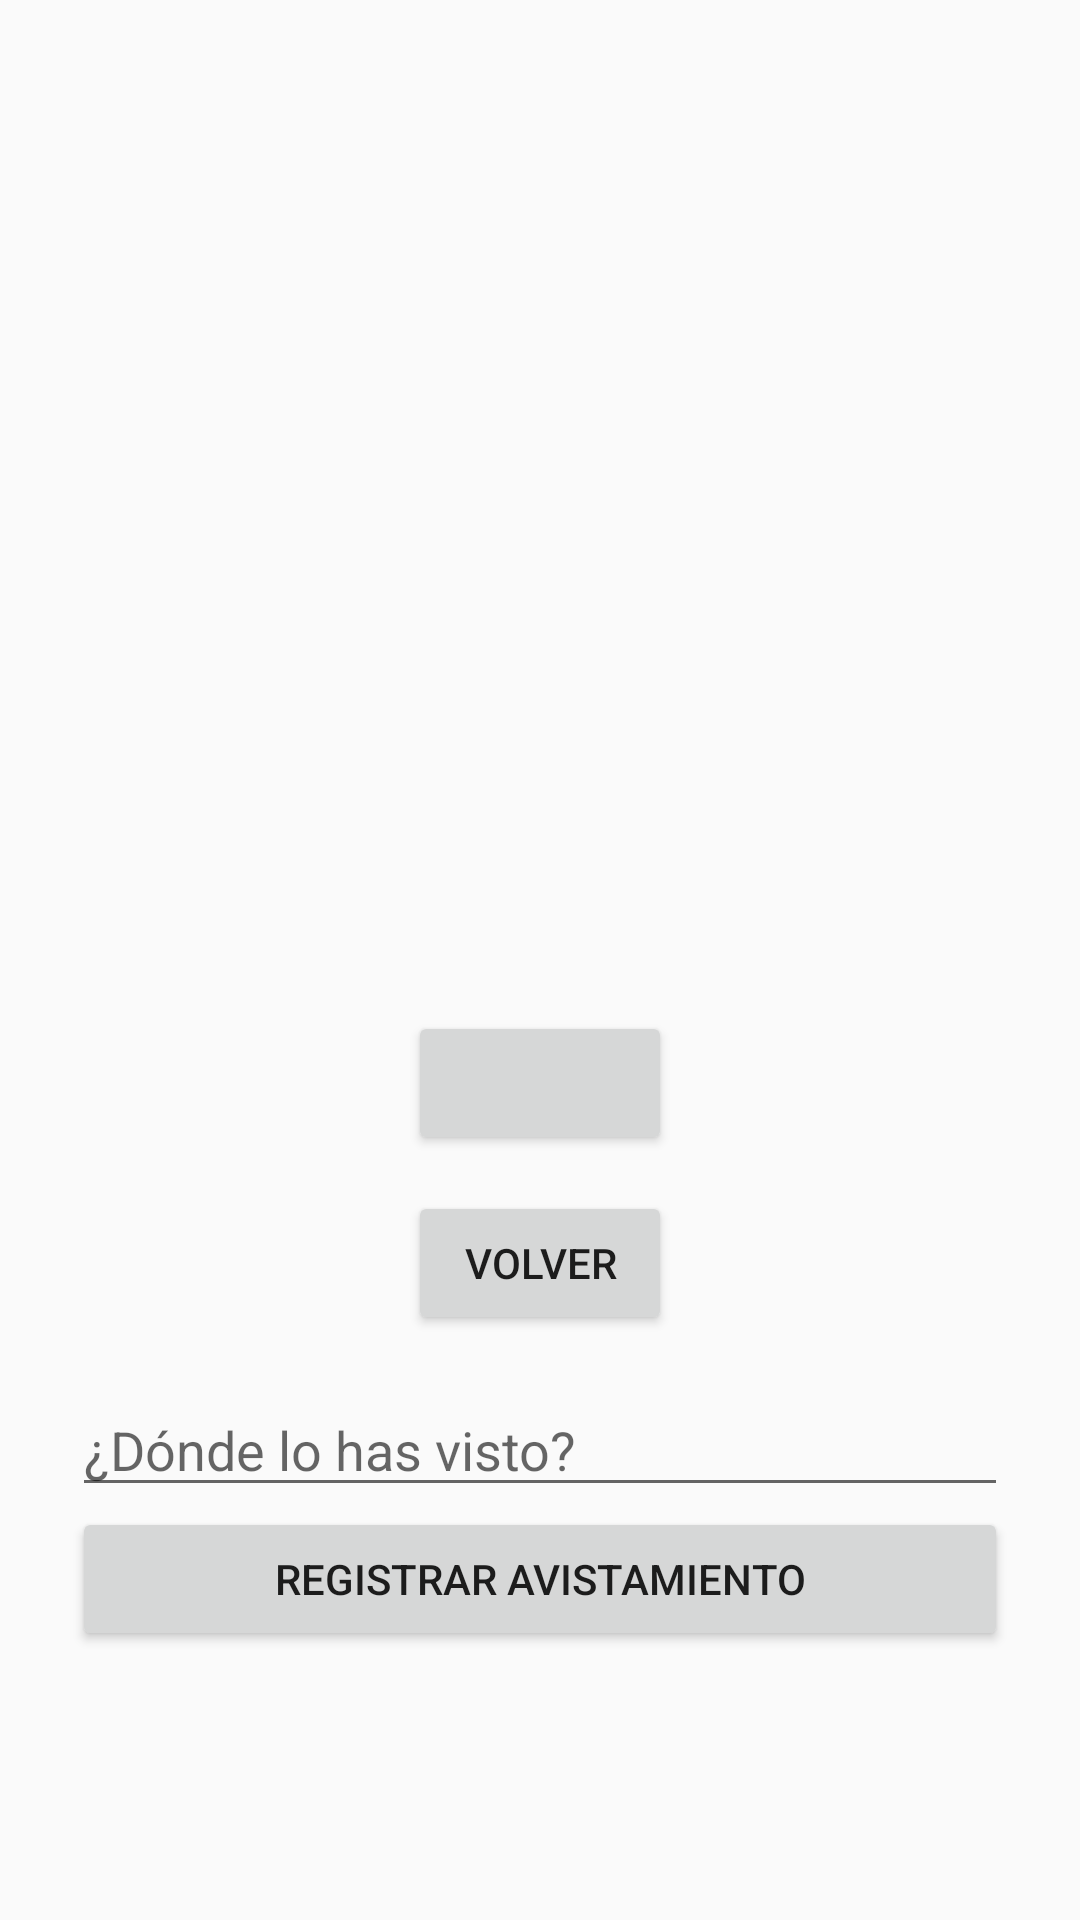

This screen was rendered from an Android layout file. Write that file and the resources it references.
<!-- AndroidManifest.xml: application theme Theme.Bestiario -->
<!-- res/layout/activity_detalle.xml -->
<?xml version="1.0" encoding="utf-8"?>
<LinearLayout xmlns:android="http://schemas.android.com/apk/res/android"
    android:layout_width="match_parent"
    android:layout_height="match_parent"
    android:orientation="vertical"
    android:gravity="center"
    android:padding="24dp">

    <ImageView
        android:id="@+id/imagenDetalle"
        android:layout_width="140dp"
        android:layout_height="140dp"
        android:layout_marginBottom="20dp" />

    <TextView
        android:id="@+id/nombreDetalle"
        android:layout_width="wrap_content"
        android:layout_height="wrap_content"
        android:textSize="24sp"
        android:layout_marginBottom="12dp" />

    <TextView
        android:id="@+id/descripcionDetalle"
        android:layout_width="wrap_content"
        android:layout_height="wrap_content"
        android:gravity="center"
        android:layout_marginBottom="24dp" />

    <Button
        android:id="@+id/botonFavorito"
        android:layout_width="wrap_content"
        android:layout_height="wrap_content"
        android:layout_marginBottom="12dp" />

    <Button
        android:id="@+id/botonVolverDetalle"
        android:layout_width="wrap_content"
        android:layout_height="wrap_content"
        android:text="Volver" />

    <EditText
        android:id="@+id/etLugar"
        android:layout_width="match_parent"
        android:layout_height="wrap_content"
        android:hint="¿Dónde lo has visto?"
        android:layout_marginTop="16dp" />

    <Button
        android:id="@+id/btnRegistrar"
        android:layout_width="match_parent"
        android:layout_height="wrap_content"
        android:text="Registrar avistamiento" />

</LinearLayout>
<!-- resources referenced by this layout -->
<resources>
  <style name="Theme.Bestiario" parent="android:Theme.Material.Light.NoActionBar" />
</resources>
